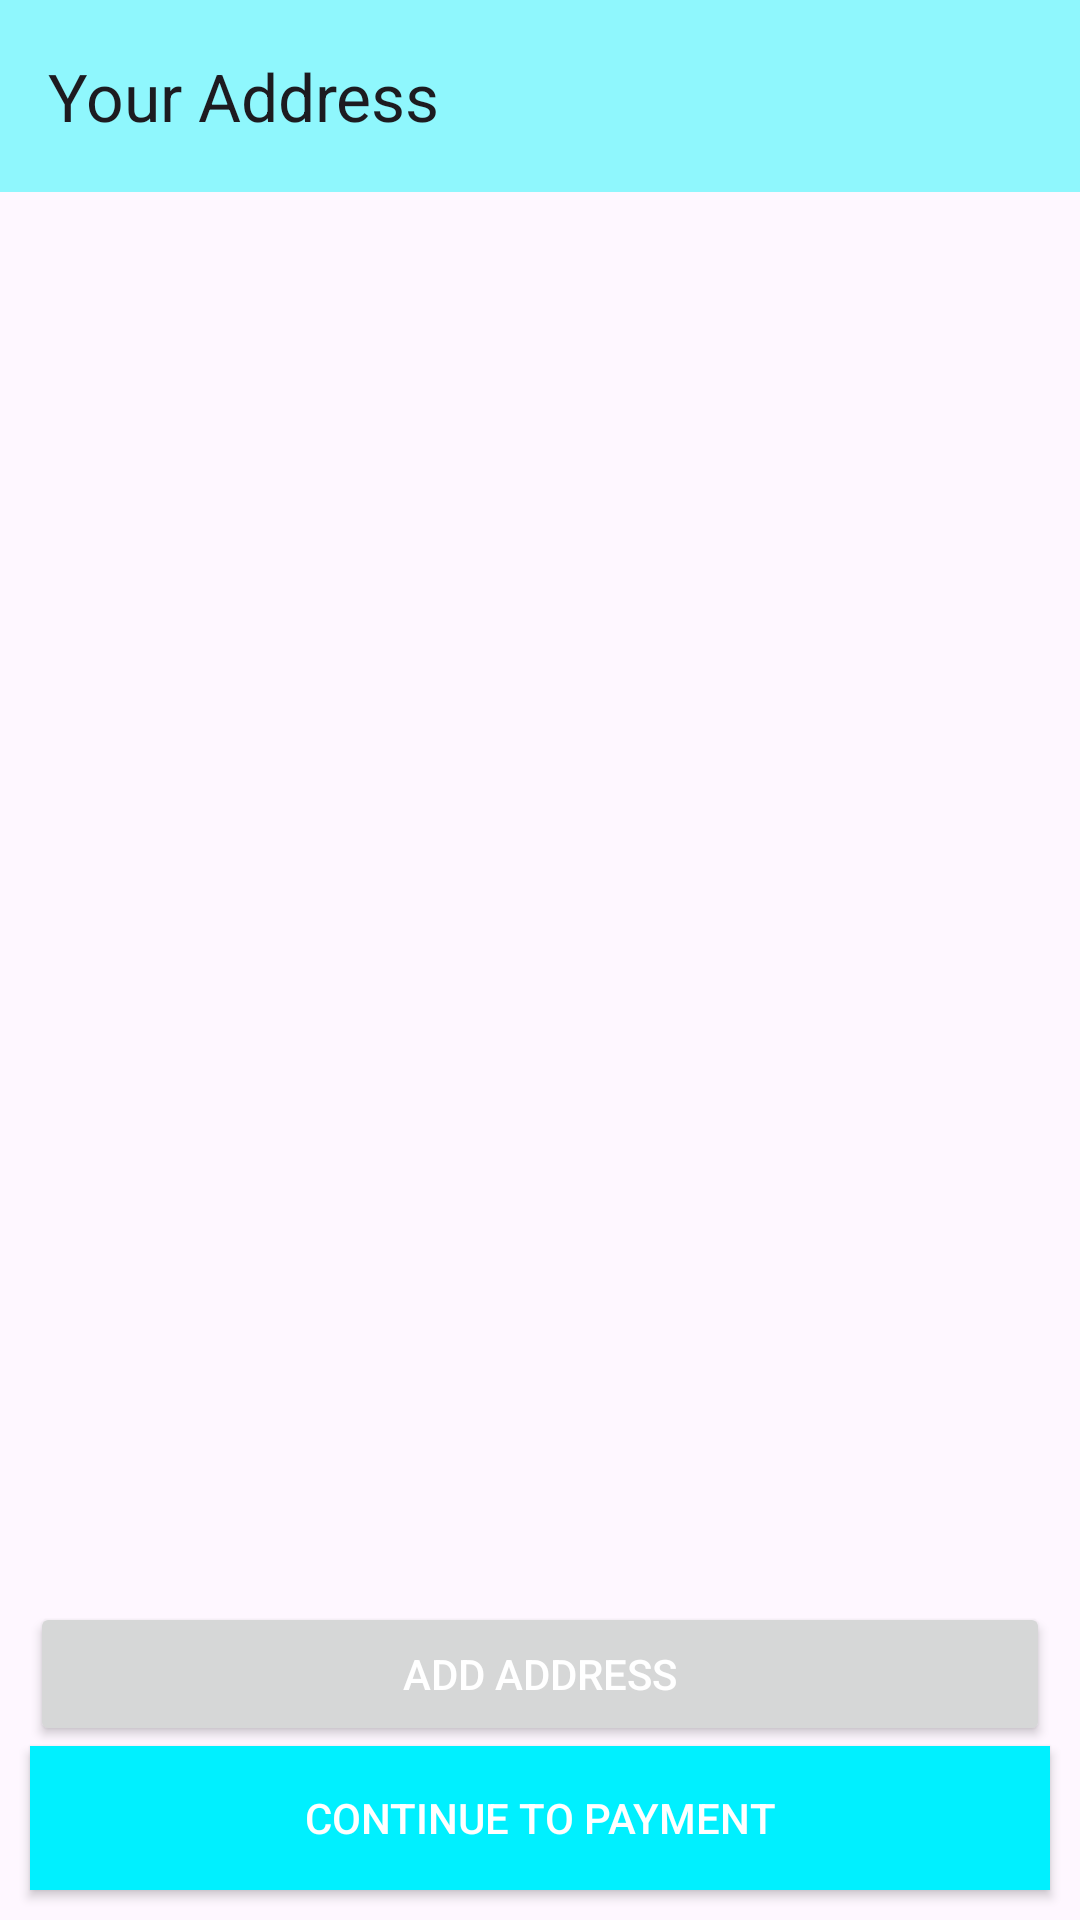

Write the Android layout XML for this screen, with the resource values it uses.
<!-- AndroidManifest.xml: application theme Theme.EMart -->
<!-- res/layout/activity_address.xml -->
<?xml version="1.0" encoding="utf-8"?>
<androidx.constraintlayout.widget.ConstraintLayout xmlns:android="http://schemas.android.com/apk/res/android"
    xmlns:app="http://schemas.android.com/apk/res-auto"
    xmlns:tools="http://schemas.android.com/tools"
    android:layout_width="match_parent"
    android:layout_height="match_parent"
    tools:context=".activities.AddressActivity">


    <androidx.appcompat.widget.Toolbar
        android:id="@+id/address_toolbar"
        android:layout_width="match_parent"
        android:layout_height="wrap_content"
        android:background="#8FF7FD"
        app:layout_constraintEnd_toEndOf="parent"
        app:layout_constraintHorizontal_bias="0.0"
        app:layout_constraintStart_toStartOf="parent"
        app:layout_constraintTop_toTopOf="parent"
        app:title="Your Address" />


    <androidx.recyclerview.widget.RecyclerView
        android:id="@+id/address_recycler"
        android:layout_width="match_parent"
        android:layout_height="wrap_content"
        app:layout_constraintEnd_toEndOf="parent"
        app:layout_constraintHorizontal_bias="0.0"
        app:layout_constraintStart_toStartOf="parent"
        app:layout_constraintTop_toBottomOf="@+id/address_toolbar"
        tools:listitem="@layout/address_item" />

    <Button
        android:id="@+id/add_address_btn"
        android:layout_width="match_parent"
        android:layout_height="wrap_content"
        android:layout_marginLeft="10dp"
        android:layout_marginRight="10dp"
        android:text="Add Address"
        android:textColor="@color/white"
        app:layout_constraintBottom_toTopOf="@+id/payment_btn"
        app:layout_constraintEnd_toEndOf="parent"
        app:layout_constraintStart_toStartOf="parent" />

    <Button
        android:id="@+id/payment_btn"
        android:layout_width="match_parent"
        android:layout_height="wrap_content"
        android:layout_margin="10dp"
        android:background="@color/blue"
        android:text="Continue to payment"
        android:textColor="@android:color/white"
        app:layout_constraintBottom_toBottomOf="parent"
        app:layout_constraintEnd_toEndOf="parent"
        app:layout_constraintStart_toStartOf="parent" />


</androidx.constraintlayout.widget.ConstraintLayout>
<!-- resources referenced by this layout -->
<resources>
  <color name="blue">#00f0ff</color>
  <color name="white">#FFFFFFFF</color>
  <style name="Theme.EMart" parent="Theme.Material3.DayNight.NoActionBar">
          
          <item name="colorPrimary">@color/purple_500</item>
          <item name="colorPrimaryVariant">@color/white</item>
          <item name="colorOnPrimary">@color/white</item>
          <item name="colorSecondary">@color/purple_500</item>
          <item name="colorSecondaryVariant">@color/white</item>
          <item name="colorOnSecondary">@color/white</item>
          <item name="android:statusBarColor" tools:targetApi="l">?attr/colorPrimaryVariant</item>
      </style>
  <color name="purple_500">#FF6200EE</color>
</resources>
